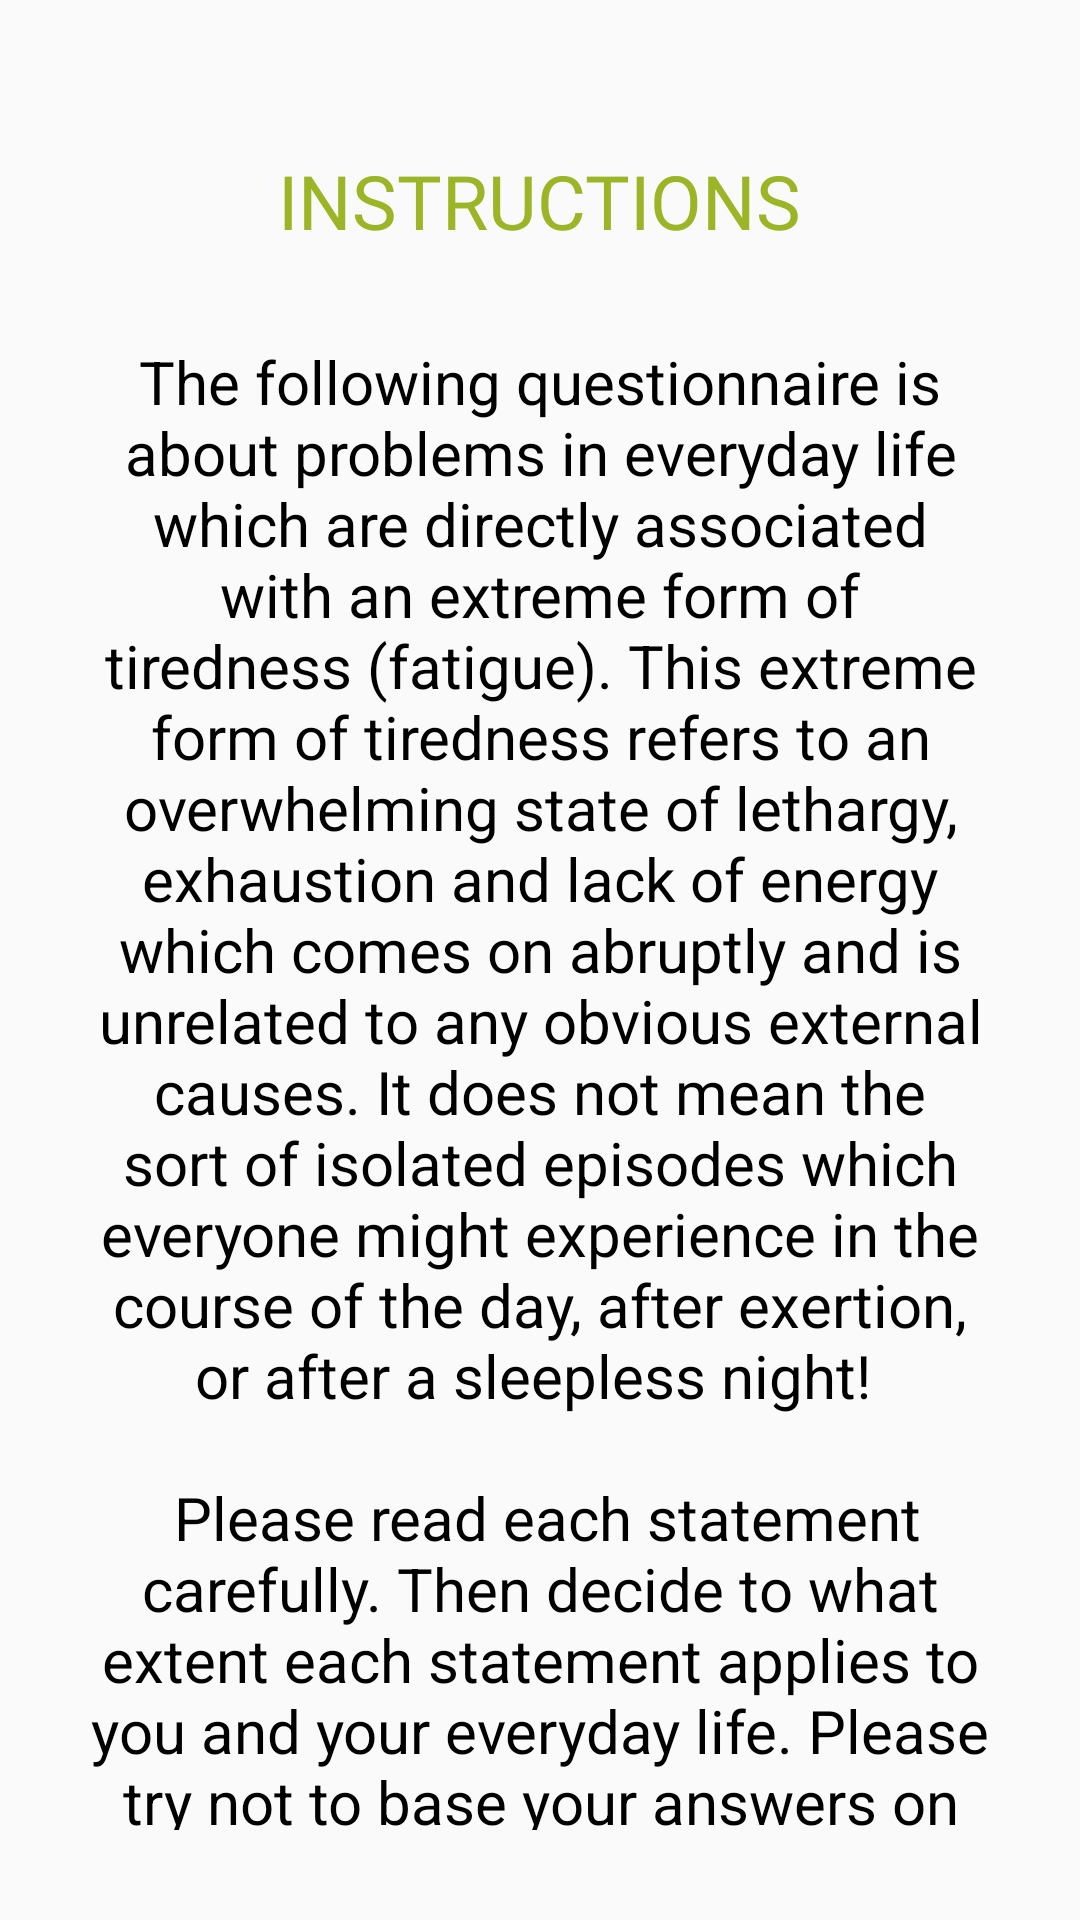

Here is an Android app screen rendered from its layout file. Give the layout XML and the strings, colors and styles it references.
<!-- AndroidManifest.xml: application theme Theme.IPROMS -->
<!-- res/layout/activity_introduction_fsmcactivity.xml -->
<?xml version="1.0" encoding="utf-8"?>
<RelativeLayout xmlns:android="http://schemas.android.com/apk/res/android"
    xmlns:app="http://schemas.android.com/apk/res-auto"
    xmlns:tools="http://schemas.android.com/tools"
    android:layout_width="match_parent"
    android:layout_height="match_parent"
    tools:context=".Views.IntroductionFSMCActivity">

    <TextView
        android:layout_width="wrap_content"
        android:layout_height="wrap_content"
        android:id="@+id/txtInstrucitons"
        android:layout_centerHorizontal="true"
        android:layout_marginTop="50dp"
        android:textSize="25sp"
        android:textColor="@color/colorPrimary"
        android:fontFamily="@font/montserratregular"
        android:text="@string/instructions"/>


    <TextView
        android:id="@+id/txtInstrucitons2"
        android:layout_width="wrap_content"
        android:layout_height="wrap_content"
        android:layout_below="@id/txtInstrucitons"
        android:layout_centerHorizontal="true"
        android:layout_marginStart="30dp"
        android:layout_marginTop="30dp"
        android:layout_marginEnd="30dp"
        android:layout_marginBottom="30dp"
        android:text="@string/intro_fsmc"
        android:textAlignment="center"
        android:textColor="@color/black"
        android:textSize="20sp" />

    <Button
        android:layout_width="300dp"
        android:layout_height="90dp"
        android:id="@+id/btnIntroFSMC"
        android:layout_below="@id/txtInstrucitons2"
        android:background="@drawable/bg_button"
        android:layout_centerHorizontal="true"
        android:text="@string/btn_start_questionnaire"
        android:textSize="25sp"/>


</RelativeLayout>
<!-- resources referenced by this layout -->
<resources>
  <color name="black">#FF000000</color>
  <color name="colorPrimary">#9CB526</color>
  <!-- drawable bg_button (drawable) -->
  <?xml version="1.0" encoding="utf-8"?>
  <shape xmlns:android="http://schemas.android.com/apk/res/android">
  
      <corners
          android:radius="10dp"
          />
      <solid
          android:color="@color/white"
          />
      <padding
          android:left="50dp"
          android:top="10dp"
          android:right="50dp"
          android:bottom="10dp"
          />
  
      <stroke
          android:width="3dp"
          android:color="@color/colorAccent"/>
  
  </shape>
  <string name="btn_start_questionnaire">Start questionnaire</string>
  <string name="instructions">INSTRUCTIONS</string>
  <string name="intro_fsmc">The following questionnaire is about problems in everyday life which are directly associated with an extreme form of tiredness (fatigue). This extreme form of tiredness refers to an overwhelming state of lethargy, exhaustion and lack of energy which comes on abruptly and is unrelated to any obvious external causes. It does not mean the sort of isolated episodes which everyone might experience in the course of the day, after exertion, or after a sleepless night! \n\n Please read each statement carefully. Then decide to what extent each statement applies to you and your everyday life. Please try not to base your answers on the way you are feeling at the moment; instead try to give us a picture of the way you feel in normal day-to-day life. Please put a cross in the appropriate circle (only one cross per statement please!).</string>
  <style name="Theme.IPROMS" parent="Base.Theme.IPROMS" />
  <color name="white">#FFFFFFFF</color>
  <color name="colorAccent">#78787A</color>
  <style name="Base.Theme.IPROMS" parent="Theme.AppCompat.Light.DarkActionBar">
          
          <item name="colorPrimary">@color/colorPrimary</item>
      </style>
</resources>
